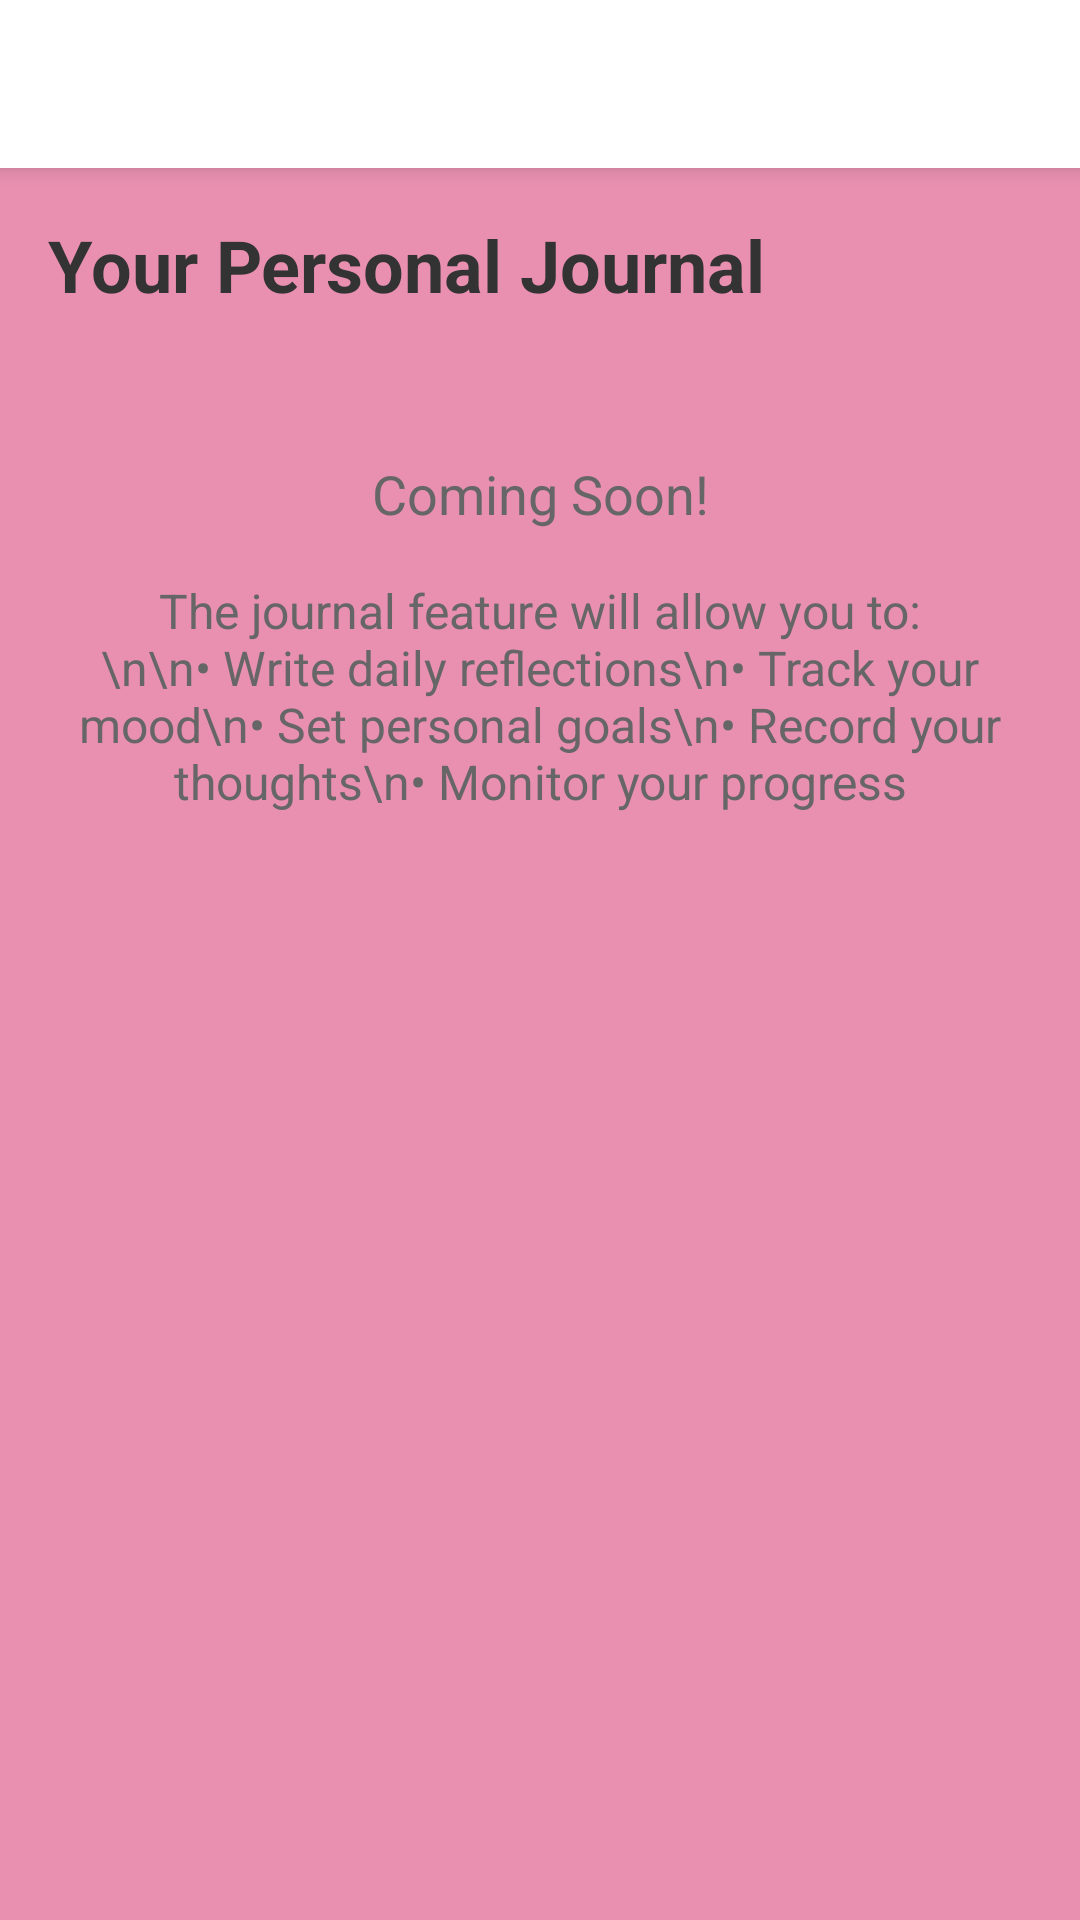

Here is an Android app screen rendered from its layout file. Give the layout XML and the strings, colors and styles it references.
<!-- AndroidManifest.xml: application theme Theme.Mind_Cure_AI -->
<!-- res/layout/activity_journal.xml -->
<?xml version="1.0" encoding="utf-8"?>
<LinearLayout xmlns:android="http://schemas.android.com/apk/res/android"
    xmlns:app="http://schemas.android.com/apk/res-auto"
    android:layout_width="match_parent"
    android:layout_height="match_parent"
    android:orientation="vertical"
    android:background="#D5E57BA1">

    <androidx.appcompat.widget.Toolbar
        android:id="@+id/toolbar"
        android:layout_width="match_parent"
        android:layout_height="?attr/actionBarSize"
        android:background="@android:color/white"
        android:elevation="4dp"
        app:titleTextColor="#333333"/>

    <ScrollView
        android:layout_width="match_parent"
        android:layout_height="match_parent"
        android:padding="16dp">

        <LinearLayout
            android:layout_width="match_parent"
            android:layout_height="wrap_content"
            android:orientation="vertical">

            <TextView
                android:layout_width="match_parent"
                android:layout_height="wrap_content"
                android:text="Your Personal Journal"
                android:textSize="24sp"
                android:textStyle="bold"
                android:textColor="#333333"
                android:layout_marginBottom="16dp"/>

            <TextView
                android:layout_width="match_parent"
                android:layout_height="wrap_content"
                android:text="Coming Soon!"
                android:textSize="18sp"
                android:textColor="#666666"
                android:gravity="center"
                android:layout_marginTop="32dp"/>

            <TextView
                android:layout_width="match_parent"
                android:layout_height="wrap_content"
                android:text="The journal feature will allow you to:\n\n• Write daily reflections\n• Track your mood\n• Set personal goals\n• Record your thoughts\n• Monitor your progress"
                android:textSize="16sp"
                android:textColor="#666666"
                android:gravity="center"
                android:layout_marginTop="16dp"/>

        </LinearLayout>
    </ScrollView>
</LinearLayout>
<!-- resources referenced by this layout -->
<resources>
  <style name="Theme.Mind_Cure_AI" parent="Theme.MaterialComponents.DayNight.DarkActionBar">
          <item name="colorPrimary">@color/primary_pink</item>
          <item name="colorPrimaryDark">@color/primary_pink_dark</item>
          <item name="colorAccent">@color/accent_pink</item>
          <item name="windowActionBar">false</item>
          <item name="windowNoTitle">true</item>
      </style>
  <color name="primary_pink">#E91E63</color>
  <color name="primary_pink_dark">#C2185B</color>
  <color name="accent_pink">#FF4081</color>
</resources>
